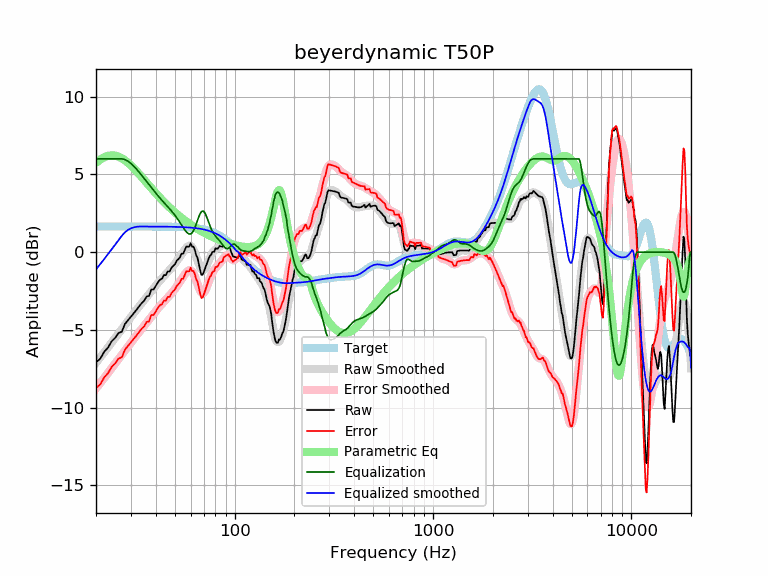

The data file committed next to this chart (first rows):
frequency, raw, error, smoothed, error_smoothed, equalization, parametric_eq, equalized_raw, equalized_smoothed, target
20, -7.09, -8.73, -7.12, -8.77, 6.00, 5.75, -1.09, -1.12, 1.65
21, -6.86, -8.51, -6.78, -8.42, 6.00, 5.96, -0.86, -0.78, 1.65
22, -6.41, -8.06, -6.45, -8.09, 6.00, 6.11, -0.41, -0.45, 1.65
23, -6.14, -7.79, -6.13, -7.77, 6.00, 6.19, -0.14, -0.13, 1.65
24, -5.73, -7.38, -5.82, -7.46, 6.00, 6.23, 0.27, 0.18, 1.65
25, -5.51, -7.16, -5.52, -7.16, 6.00, 6.20, 0.49, 0.48, 1.65
26, -5.20, -6.84, -5.23, -6.87, 6.00, 6.14, 0.80, 0.77, 1.65
27, -5.12, -6.76, -4.95, -6.59, 6.00, 6.03, 0.88, 1.05, 1.65
28, -4.62, -6.26, -4.68, -6.32, 5.95, 5.90, 1.33, 1.27, 1.65
29, -4.38, -6.02, -4.42, -6.07, 5.85, 5.75, 1.47, 1.43, 1.65
30, -4.15, -5.80, -4.17, -5.82, 5.70, 5.58, 1.55, 1.53, 1.65
31, -3.93, -5.58, -3.93, -5.58, 5.53, 5.40, 1.60, 1.59, 1.65
32, -3.71, -5.36, -3.71, -5.36, 5.34, 5.21, 1.63, 1.63, 1.65
33, -3.49, -5.14, -3.49, -5.14, 5.14, 5.02, 1.65, 1.65, 1.65
34, -3.27, -4.92, -3.29, -4.93, 4.93, 4.83, 1.66, 1.65, 1.65
35, -3.12, -4.77, -3.09, -4.73, 4.73, 4.65, 1.61, 1.65, 1.65
36, -2.85, -4.49, -2.89, -4.54, 4.54, 4.46, 1.69, 1.65, 1.65
37, -2.82, -4.46, -2.70, -4.34, 4.34, 4.29, 1.53, 1.64, 1.64
38, -2.40, -4.04, -2.51, -4.16, 4.16, 4.12, 1.76, 1.64, 1.64
39, -2.40, -4.05, -2.33, -3.98, 3.98, 3.95, 1.57, 1.64, 1.64
40, -2.18, -3.82, -2.16, -3.80, 3.80, 3.79, 1.62, 1.64, 1.64
41, -1.95, -3.60, -1.99, -3.63, 3.63, 3.64, 1.68, 1.64, 1.64
42, -1.77, -3.41, -1.84, -3.48, 3.48, 3.50, 1.71, 1.64, 1.64
43, -1.71, -3.35, -1.69, -3.33, 3.33, 3.36, 1.61, 1.64, 1.64
44, -1.48, -3.12, -1.55, -3.19, 3.19, 3.23, 1.71, 1.64, 1.64
45, -1.48, -3.11, -1.42, -3.05, 3.05, 3.10, 1.58, 1.64, 1.64
46, -1.25, -2.88, -1.29, -2.92, 2.92, 2.98, 1.68, 1.64, 1.64
47, -1.24, -2.88, -1.16, -2.79, 2.79, 2.87, 1.55, 1.63, 1.63
48, -1.01, -2.64, -1.02, -2.65, 2.65, 2.76, 1.64, 1.63, 1.63
49, -0.88, -2.51, -0.89, -2.51, 2.51, 2.65, 1.63, 1.63, 1.63
50, -0.78, -2.41, -0.74, -2.37, 2.37, 2.55, 1.59, 1.63, 1.63
51, -0.55, -2.18, -0.60, -2.22, 2.22, 2.46, 1.67, 1.62, 1.62
52, -0.45, -2.07, -0.44, -2.06, 2.06, 2.37, 1.61, 1.62, 1.62
53, -0.33, -1.94, -0.29, -1.90, 1.90, 2.28, 1.58, 1.62, 1.62
54, -0.10, -1.71, -0.13, -1.74, 1.74, 2.20, 1.64, 1.61, 1.61
55, -0.10, -1.71, 0.02, -1.59, 1.59, 2.12, 1.48, 1.61, 1.61
56, 0.13, -1.48, 0.16, -1.44, 1.44, 2.04, 1.56, 1.60, 1.60
57, 0.35, -1.24, 0.28, -1.31, 1.31, 1.97, 1.67, 1.60, 1.60
58, 0.35, -1.24, 0.37, -1.22, 1.22, 1.90, 1.57, 1.59, 1.59
59, 0.35, -1.23, 0.42, -1.17, 1.17, 1.83, 1.52, 1.58, 1.58
60, 0.57, -1.00, 0.40, -1.17, 1.17, 1.77, 1.75, 1.58, 1.58
61, 0.35, -1.22, 0.33, -1.24, 1.24, 1.71, 1.59, 1.57, 1.57
62, 0.35, -1.21, 0.18, -1.38, 1.38, 1.65, 1.73, 1.56, 1.56
63, 0.12, -1.42, -0.02, -1.57, 1.57, 1.59, 1.69, 1.55, 1.55
64, -0.20, -1.74, -0.26, -1.80, 1.80, 1.54, 1.60, 1.54, 1.54
65, -0.38, -1.90, -0.52, -2.05, 2.05, 1.49, 1.67, 1.53, 1.53
66, -0.78, -2.29, -0.77, -2.28, 2.28, 1.44, 1.51, 1.51, 1.51
67, -1.17, -2.67, -0.98, -2.48, 2.48, 1.39, 1.31, 1.50, 1.50
68, -1.47, -2.95, -1.12, -2.60, 2.60, 1.34, 1.14, 1.49, 1.49
69, -1.45, -2.92, -1.17, -2.64, 2.64, 1.30, 1.20, 1.47, 1.47
70, -1.26, -2.71, -1.15, -2.60, 2.60, 1.25, 1.35, 1.45, 1.45
71, -1.04, -2.48, -1.05, -2.49, 2.49, 1.21, 1.45, 1.44, 1.44
72, -0.82, -2.24, -0.90, -2.32, 2.32, 1.17, 1.50, 1.42, 1.42
73, -0.62, -2.01, -0.72, -2.12, 2.12, 1.13, 1.50, 1.40, 1.40
74, -0.40, -1.77, -0.53, -1.90, 1.90, 1.09, 1.50, 1.37, 1.37
75, -0.24, -1.59, -0.35, -1.70, 1.70, 1.06, 1.46, 1.35, 1.35
76, -0.19, -1.52, -0.19, -1.52, 1.52, 1.02, 1.33, 1.32, 1.32
77, -0.02, -1.31, -0.06, -1.36, 1.36, 0.99, 1.35, 1.30, 1.30
78, 0.03, -1.24, 0.04, -1.23, 1.23, 0.96, 1.26, 1.27, 1.27
79, 0.02, -1.21, 0.11, -1.12, 1.12, 0.92, 1.15, 1.24, 1.24
... 553 more rows
